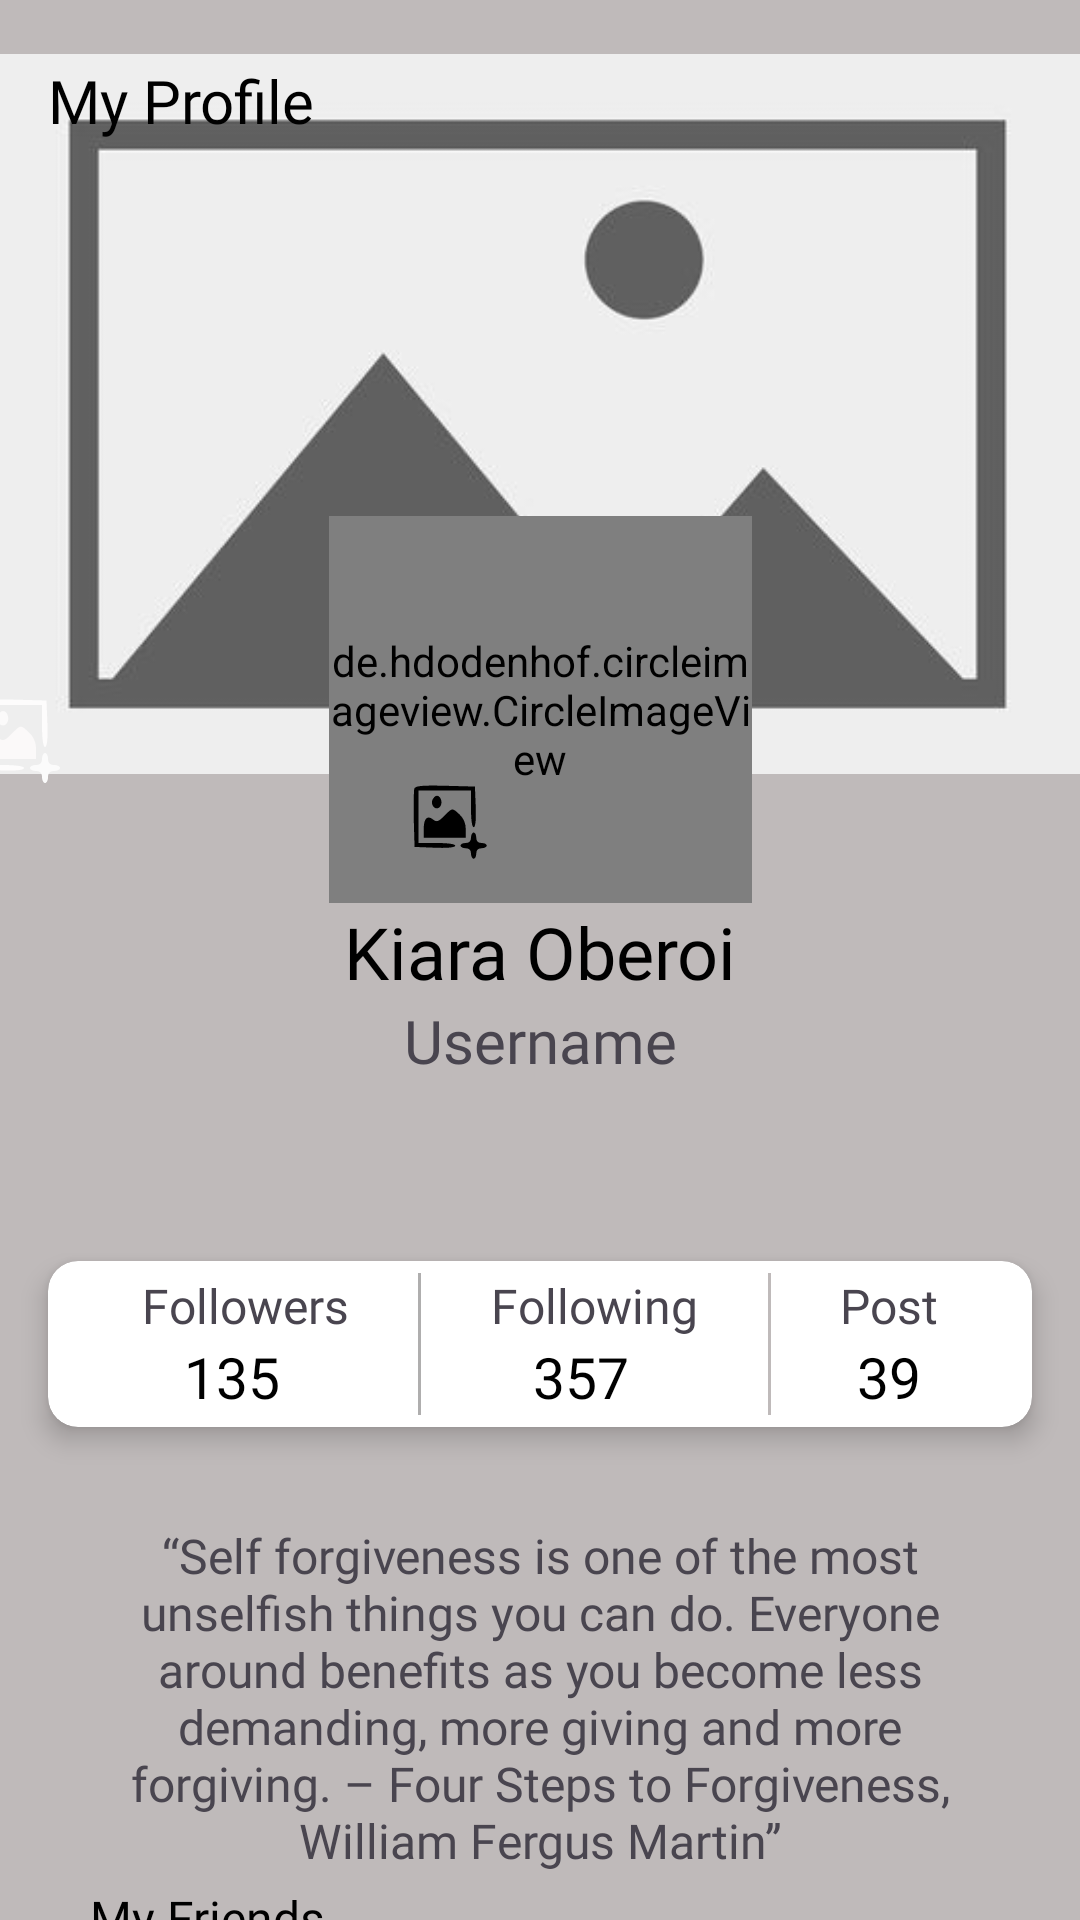

Here is an Android app screen rendered from its layout file. Give the layout XML and the strings, colors and styles it references.
<!-- AndroidManifest.xml: application theme Theme.SKET -->
<!-- res/layout/fragment_nav_profile_frag.xml -->
<?xml version="1.0" encoding="utf-8"?>
<androidx.constraintlayout.widget.ConstraintLayout xmlns:android="http://schemas.android.com/apk/res/android"

    xmlns:app="http://schemas.android.com/apk/res-auto"
    xmlns:diagonal="http://schemas.android.com/apk/res-auto"
    xmlns:tools="http://schemas.android.com/tools"
    android:layout_width="match_parent"
    android:layout_height="match_parent"
    android:background="#BFBABA"
    tools:context=".nav_profile_frag">


    <ImageView
        android:id="@+id/cover_picture"
        android:layout_width="411dp"
        android:layout_height="276dp"
        android:src="@drawable/img_10"
        diagonal:layout_constraintEnd_toEndOf="parent"
        diagonal:layout_constraintHorizontal_bias="0.5"
        diagonal:layout_constraintStart_toStartOf="parent"
        diagonal:layout_constraintTop_toTopOf="parent" />

    <TextView
        android:id="@+id/textView21"
        android:layout_width="wrap_content"
        android:layout_height="wrap_content"
        android:layout_marginStart="16dp"
        android:layout_marginTop="20dp"
        android:layout_marginEnd="300dp"
        android:fontFamily="@font/berkshire_swash"
        android:text="My Profile"
        android:textColor="@color/black"
        android:textSize="20sp"
        app:layout_constraintEnd_toEndOf="parent"
        app:layout_constraintHorizontal_bias="0.0"
        app:layout_constraintStart_toStartOf="parent"
        app:layout_constraintTop_toTopOf="parent" />

    <ImageView
        android:id="@+id/change_cover_photo"
        android:layout_width="39dp"
        android:layout_height="32dp"
        android:layout_marginTop="184dp"
        android:layout_marginEnd="84dp"
        android:src="@drawable/add_image"
        app:layout_constraintEnd_toStartOf="@+id/profile"
        app:layout_constraintTop_toBottomOf="@+id/textView21" />

    <ImageView
        android:id="@+id/logoutbtn"
        android:layout_width="31dp"
        android:layout_height="29dp"
        android:layout_marginTop="20dp"
        android:layout_marginEnd="14dp"
        android:src="@drawable/baseline_settings_24"
        app:layout_constraintEnd_toEndOf="parent"
        app:layout_constraintHorizontal_bias="0.992"
        app:layout_constraintStart_toEndOf="@+id/textView21"
        app:layout_constraintTop_toTopOf="parent" />

    <de.hdodenhof.circleimageview.CircleImageView
        android:id="@+id/profile"
        android:layout_width="141dp"
        android:layout_height="129dp"
        android:layout_marginStart="140dp"
        android:layout_marginTop="172dp"
        android:layout_marginEnd="140dp"
        android:src="@drawable/img_8"
        app:civ_border_color="@color/design_default_color_background"
        app:civ_border_width="10dp"
        app:layout_constraintEnd_toEndOf="parent"
        app:layout_constraintHorizontal_bias="0.5"
        app:layout_constraintStart_toStartOf="parent"
        app:layout_constraintTop_toTopOf="@+id/cover_picture" />

    <ImageView
        android:id="@+id/change_profile_picture"
        android:layout_width="wrap_content"
        android:layout_height="wrap_content"
        android:layout_marginStart="136dp"
        android:layout_marginTop="260dp"
        android:src="@drawable/add_image1"
        app:layout_constraintStart_toStartOf="parent"
        app:layout_constraintTop_toTopOf="parent" />

    <TextView
        android:id="@+id/name"
        android:layout_width="wrap_content"
        android:layout_height="wrap_content"
        android:fontFamily="@font/courgette"
        android:text="Kiara Oberoi"
        android:textColor="@color/black"
        android:textSize="24sp"
        app:layout_constraintEnd_toEndOf="@+id/profile"
        app:layout_constraintHorizontal_bias="0.5"
        app:layout_constraintStart_toStartOf="@+id/profile"
        app:layout_constraintTop_toBottomOf="@+id/profile" />

    <TextView
        android:id="@+id/username"
        android:layout_width="wrap_content"
        android:layout_height="wrap_content"

        android:fontFamily="@font/courgette"
        android:text="@string/Username"
        android:textSize="20sp"
        app:layout_constraintEnd_toEndOf="parent"
        app:layout_constraintHorizontal_bias="0.5"
        app:layout_constraintStart_toStartOf="parent"
        app:layout_constraintTop_toBottomOf="@+id/name" />

    <androidx.cardview.widget.CardView
        android:id="@+id/cardView"
        android:layout_width="match_parent"
        android:layout_height="wrap_content"
        android:layout_marginStart="16dp"
        android:layout_marginTop="60dp"
        android:layout_marginEnd="16dp"
        android:layout_marginBottom="16dp"
        app:cardCornerRadius="10dp"
        app:cardElevation="5dp"
        app:cardMaxElevation="5dp"
        app:layout_constraintBottom_toTopOf="@+id/textView18"
        app:layout_constraintEnd_toEndOf="parent"
        app:layout_constraintHorizontal_bias="0.5"
        app:layout_constraintStart_toStartOf="parent"
        app:layout_constraintTop_toBottomOf="@+id/username"
        app:layout_constraintVertical_bias="0.5">

        <androidx.constraintlayout.widget.ConstraintLayout
            android:layout_width="match_parent"
            android:layout_height="match_parent"
            android:paddingStart="8dp"
            android:paddingTop="4dp"
            android:paddingEnd="8dp"
            android:paddingBottom="4dp">

            <TextView
                android:id="@+id/textView12"
                android:layout_width="wrap_content"
                android:layout_height="wrap_content"
                android:fontFamily="@font/amarante"
                android:text="Followers"
                android:textSize="16sp"
                app:layout_constraintEnd_toStartOf="@+id/view6"
                app:layout_constraintHorizontal_bias="0.5"
                app:layout_constraintHorizontal_chainStyle="spread"
                app:layout_constraintStart_toStartOf="parent"
                app:layout_constraintTop_toTopOf="parent" />

            <TextView
                android:id="@+id/followers"
                android:layout_width="wrap_content"
                android:layout_height="wrap_content"
                android:layout_marginEnd="9dp"
                android:text="135"
                android:textColor="@color/black"
                android:textSize="19dp"
                app:layout_constraintEnd_toEndOf="@+id/textView12"
                app:layout_constraintStart_toStartOf="@+id/textView12"
                app:layout_constraintTop_toBottomOf="@+id/textView12" />

            <View
                android:id="@+id/view6"
                android:layout_width="1dp"
                android:layout_height="0dp"
                android:background="#AFAEAE"
                app:layout_constraintBottom_toBottomOf="parent"
                app:layout_constraintEnd_toStartOf="@+id/textView13"
                app:layout_constraintHorizontal_bias="0.5"
                app:layout_constraintStart_toEndOf="@+id/textView12"
                app:layout_constraintTop_toTopOf="@+id/textView12" />

            <TextView
                android:id="@+id/textView13"
                android:layout_width="wrap_content"
                android:layout_height="wrap_content"
                android:fontFamily="@font/amarante"
                android:text="Following"
                android:textSize="16sp"
                app:layout_constraintEnd_toStartOf="@+id/view7"
                app:layout_constraintHorizontal_bias="0.5"
                app:layout_constraintStart_toEndOf="@+id/view6"
                app:layout_constraintTop_toTopOf="@+id/view6" />

            <TextView
                android:id="@+id/following"
                android:layout_width="wrap_content"
                android:layout_height="wrap_content"
                android:layout_marginEnd="9dp"
                android:text="357"
                android:textColor="@color/black"
                android:textSize="19dp"
                app:layout_constraintEnd_toEndOf="@+id/textView13"
                app:layout_constraintStart_toStartOf="@+id/textView13"
                app:layout_constraintTop_toBottomOf="@+id/textView13" />

            <View
                android:id="@+id/view7"
                android:layout_width="1dp"
                android:layout_height="0dp"
                android:background="#BFBABA"
                app:layout_constraintBottom_toBottomOf="parent"
                app:layout_constraintEnd_toStartOf="@+id/textView14"
                app:layout_constraintHorizontal_bias="0.5"
                app:layout_constraintStart_toEndOf="@+id/textView13"
                app:layout_constraintTop_toTopOf="@+id/textView13" />

            <TextView
                android:id="@+id/textView14"
                android:layout_width="wrap_content"
                android:layout_height="wrap_content"
                android:fontFamily="@font/amarante"
                android:text="Post"
                android:textSize="16sp"
                app:layout_constraintEnd_toEndOf="parent"
                app:layout_constraintHorizontal_bias="0.5"
                app:layout_constraintStart_toEndOf="@+id/view7"
                app:layout_constraintTop_toTopOf="@+id/view7" />

            <TextView
                android:id="@+id/post"
                android:layout_width="wrap_content"
                android:layout_height="wrap_content"
                android:text="39"
                android:textColor="@color/black"
                android:textSize="19dp"
                app:layout_constraintEnd_toEndOf="@+id/textView14"
                app:layout_constraintStart_toStartOf="@+id/textView14"
                app:layout_constraintTop_toBottomOf="@+id/textView14" />
        </androidx.constraintlayout.widget.ConstraintLayout>

    </androidx.cardview.widget.CardView>

    <TextView
        android:id="@+id/textView18"
        android:layout_width="0dp"
        android:layout_height="wrap_content"
        android:layout_marginStart="10dp"
        android:layout_marginTop="16dp"
        android:layout_marginEnd="10dp"
        android:layout_marginBottom="5dp"
        android:fontFamily="@font/aclonica"
        android:gravity="center"
        android:text="“Self forgiveness is one of the most unselfish things you can do. Everyone around benefits as you become less demanding, more giving and more forgiving. – Four Steps to Forgiveness, William Fergus Martin”"
        android:textSize="16dp"
        app:layout_constraintBottom_toTopOf="@+id/textView19"
        app:layout_constraintEnd_toEndOf="@+id/cardView"
        app:layout_constraintStart_toStartOf="@+id/cardView"
        app:layout_constraintTop_toBottomOf="@+id/cardView" />

    <TextView
        android:id="@+id/textView19"
        android:layout_width="wrap_content"
        android:layout_height="wrap_content"
        android:layout_marginStart="4dp"
        android:layout_marginTop="4dp"
        android:fontFamily="@font/almendra_sc"
        android:text="My Friends"
        android:textColor="@color/black"
        android:textSize="16sp"
        app:layout_constraintStart_toStartOf="@+id/textView18"
        app:layout_constraintTop_toBottomOf="@+id/textView18" />

    <androidx.recyclerview.widget.RecyclerView
        android:id="@+id/friends_rv_profile"
        android:layout_width="match_parent"
        android:layout_height="0dp"
        android:layout_marginStart="16dp"
        android:layout_marginTop="4dp"
        android:layout_marginEnd="16dp"
        app:layout_constraintBottom_toBottomOf="parent"
        app:layout_constraintEnd_toEndOf="parent"
        app:layout_constraintStart_toStartOf="parent"
        app:layout_constraintTop_toBottomOf="@+id/textView19" />

</androidx.constraintlayout.widget.ConstraintLayout>
<!-- resources referenced by this layout -->
<resources>
  <color name="black">#FF000000</color>
  <!-- drawable add_image (drawable) -->
  <vector android:height="28dp" android:viewportHeight="32"
      android:viewportWidth="32" android:width="28dp" xmlns:android="http://schemas.android.com/apk/res/android">
      <path android:fillColor="#FDFCFC"
          android:pathData="M2.4,3.3c-0.2,0.7 -0.3,6 -0.2,11.8l0.3,10.4 7.8,0.3c4.8,0.2 7.7,-0.1 7.7,-0.8 0,-0.6 -2.8,-1 -7,-1l-7,-0 0,-10 0,-10 10,-0 10,-0 0,7c0,4.2 0.4,7 1,7 0.7,-0 1,-2.9 0.8,-7.8l-0.3,-7.7 -11.3,-0.3c-8.7,-0.2 -11.4,-0 -11.8,1.1z" android:strokeColor="#00000000"/>
      <path android:fillColor="#FBFAFA"
          android:pathData="M9.3,7.6c-0.8,2.1 1.3,4.2 2.8,2.7 1.3,-1.3 0.5,-4.3 -1.1,-4.3 -0.6,-0 -1.3,0.7 -1.7,1.6z" android:strokeColor="#00000000"/>
      <path android:fillColor="#FBF9F9"
          android:pathData="M13.8,13.7c-2.2,2.2 -2.9,2.4 -4.2,1.4 -2.2,-1.8 -3.6,-0.5 -3.6,3.5l0,3.4 8,-0 8,-0 0,-3.3c0,-2.2 -0.8,-4.1 -2.3,-5.5 -2.9,-2.7 -2.7,-2.7 -5.9,0.5z" android:strokeColor="#00000000"/>
      <path android:fillColor="#FBFBFB"
          android:pathData="M24,22c0,1.3 -0.7,2 -2,2 -1.1,-0 -2,0.4 -2,1 0,0.5 0.9,1 2,1 1.3,-0 2,0.7 2,2 0,1.1 0.5,2 1,2 0.6,-0 1,-0.9 1,-2 0,-1.3 0.7,-2 2,-2 1.1,-0 2,-0.5 2,-1 0,-0.6 -0.9,-1 -2,-1 -1.3,-0 -2,-0.7 -2,-2 0,-1.1 -0.4,-2 -1,-2 -0.5,-0 -1,0.9 -1,2z" android:strokeColor="#00000000"/>
  </vector>
  <!-- drawable add_image1 (drawable) -->
  <vector android:height="28dp" android:viewportHeight="32"
      android:viewportWidth="32" android:width="28dp" xmlns:android="http://schemas.android.com/apk/res/android">
      <path android:fillColor="#000000"
          android:pathData="M2.4,3.3c-0.2,0.7 -0.3,6 -0.2,11.8l0.3,10.4 7.8,0.3c4.8,0.2 7.7,-0.1 7.7,-0.8 0,-0.6 -2.8,-1 -7,-1l-7,-0 0,-10 0,-10 10,-0 10,-0 0,7c0,4.2 0.4,7 1,7 0.7,-0 1,-2.9 0.8,-7.8l-0.3,-7.7 -11.3,-0.3c-8.7,-0.2 -11.4,-0 -11.8,1.1z" android:strokeColor="#00000000"/>
      <path android:fillColor="#000000"
          android:pathData="M9.3,7.6c-0.8,2.1 1.3,4.2 2.8,2.7 1.3,-1.3 0.5,-4.3 -1.1,-4.3 -0.6,-0 -1.3,0.7 -1.7,1.6z" android:strokeColor="#00000000"/>
      <path android:fillColor="#000000"
          android:pathData="M13.8,13.7c-2.2,2.2 -2.9,2.4 -4.2,1.4 -2.2,-1.8 -3.6,-0.5 -3.6,3.5l0,3.4 8,-0 8,-0 0,-3.3c0,-2.2 -0.8,-4.1 -2.3,-5.5 -2.9,-2.7 -2.7,-2.7 -5.9,0.5z" android:strokeColor="#00000000"/>
      <path android:fillColor="#000000"
          android:pathData="M24,22c0,1.3 -0.7,2 -2,2 -1.1,-0 -2,0.4 -2,1 0,0.5 0.9,1 2,1 1.3,-0 2,0.7 2,2 0,1.1 0.5,2 1,2 0.6,-0 1,-0.9 1,-2 0,-1.3 0.7,-2 2,-2 1.1,-0 2,-0.5 2,-1 0,-0.6 -0.9,-1 -2,-1 -1.3,-0 -2,-0.7 -2,-2 0,-1.1 -0.4,-2 -1,-2 -0.5,-0 -1,0.9 -1,2z" android:strokeColor="#00000000"/>
  </vector>
  <!-- drawable img_10: png bitmap (drawable, 21655 bytes) -->
  <!-- drawable img_8: png bitmap (drawable, 124657 bytes) -->
  <string name="Username">Username</string>
  <style name="Theme.SKET" parent="Base.Theme.SKET" />
  <style name="Base.Theme.SKET" parent="Theme.Material3.DayNight.NoActionBar">
          
          
      </style>
</resources>
